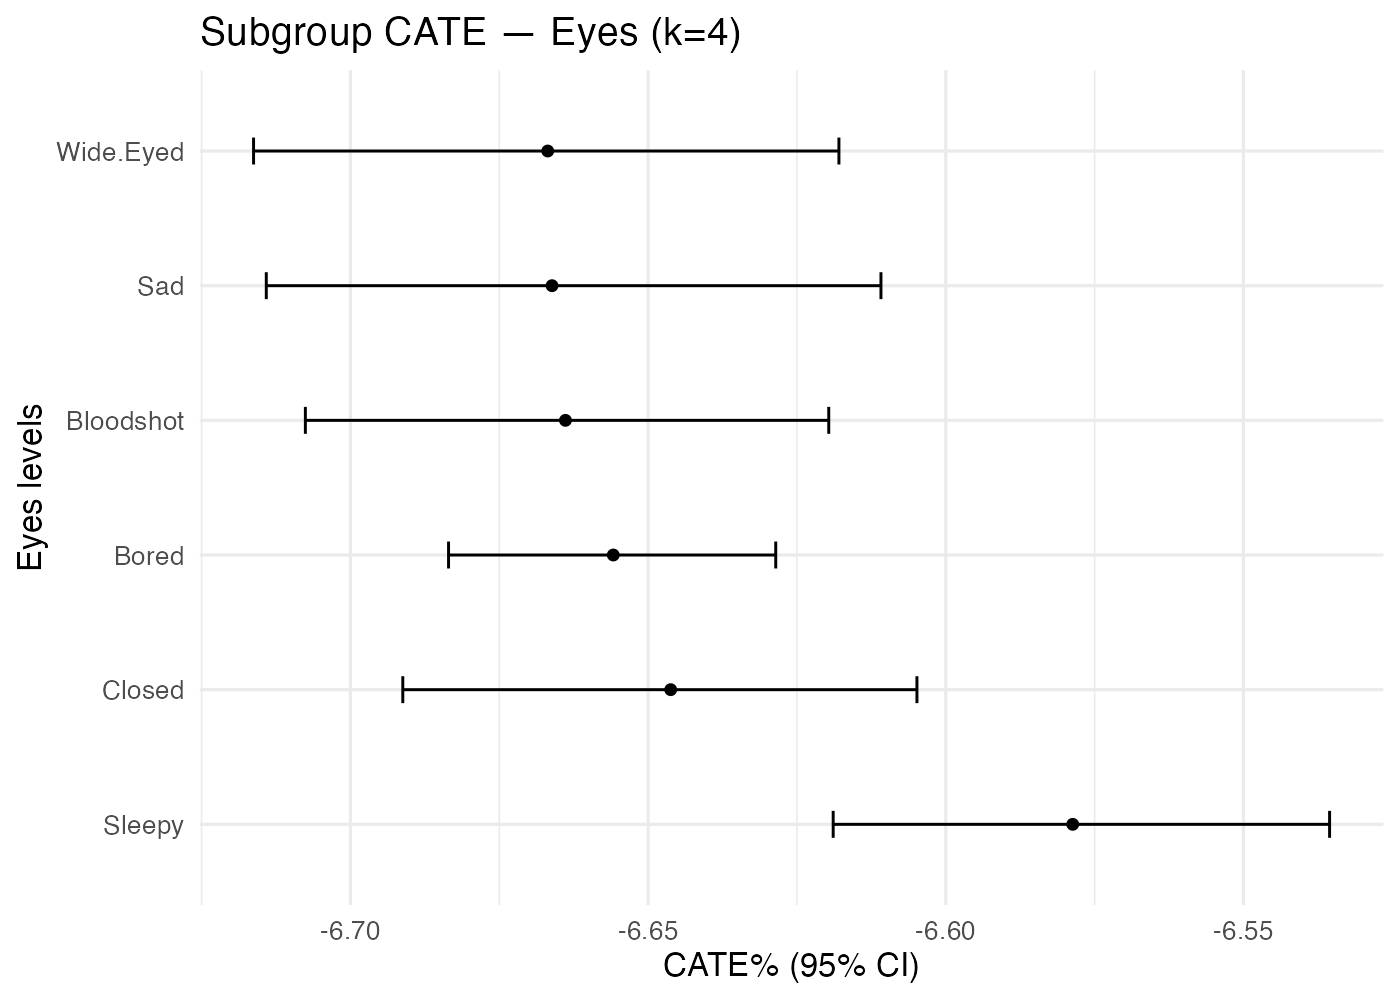

Source data for this figure (header and first rows):
treatment, k, family, level, n, mean_pct, lo_pct, hi_pct
Background_Gray+Earring_No+Hat_No+Mouth_…, 4, Eyes, Bloodshot, 776, -6.664, -6.708, -6.62
Background_Gray+Earring_No+Hat_No+Mouth_…, 4, Eyes, Bored, 1586, -6.656, -6.684, -6.629
Background_Gray+Earring_No+Hat_No+Mouth_…, 4, Eyes, Closed, 677, -6.646, -6.691, -6.605
Background_Gray+Earring_No+Hat_No+Mouth_…, 4, Eyes, Sad, 519, -6.666, -6.714, -6.611
Background_Gray+Earring_No+Hat_No+Mouth_…, 4, Eyes, Sleepy, 689, -6.579, -6.619, -6.536
Background_Gray+Earring_No+Hat_No+Mouth_…, 4, Eyes, Wide.Eyed, 510, -6.667, -6.716, -6.618
